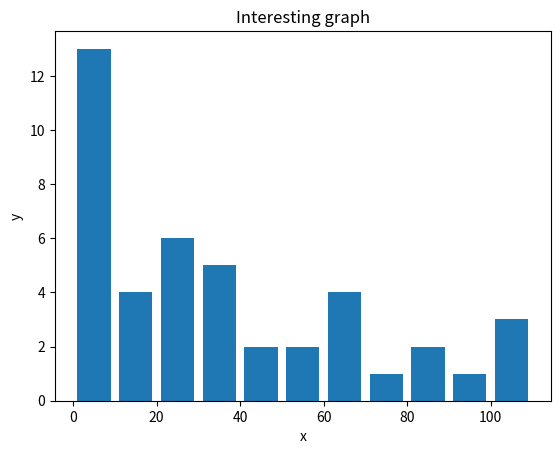

The script that saved this image:
#Video 3 of data analytics with Sentdex using histogram and bar charts. 
'''
histogram is meant to show distribution

'''

import matplotlib.mlab as mlab
import matplotlib.pyplot as plt

'''
simple histogram plot....you will be using pyplot to show distribution, such is the case w histogram. 
import matplotlib.pyplot as plt is always the convention
'''
#plt.plot(x,y)   when you plot, you plot [x,y] where both x =[] and y=[] with list of elements in each x and y to plot as coordinates. 
#you have to make the color different so that x and x2, y and y2 are different and visible
#histogram has concept of 'bins'

population_ages = [1,3,12,68,37,24,24,13,3,98,87,64,12,5,6,29,34,56,63,30,32,29,100,44,45,50,39,11,3,5,21,24,3,7,101,77,60,80,3,5,4,7,100]
#ids = [x for x in range(len(population_ages))]
bins = [0,10,20,30,40,50,60,70,80,90,100,110]    #elements that are broken up in buckes 
plt.hist(population_ages, bins, histtype='bar', rwidth=0.8)
plt.xlabel('x')
plt.ylabel('y')
plt.title('Interesting graph')
#plt.legend()
plt.show()    ##the plot funciton will allow for plotting but will be running in the background. so you have to plt.show() to put it to display

########################
'''
when you are plotting you should have label, Legends and titles for graph
'''